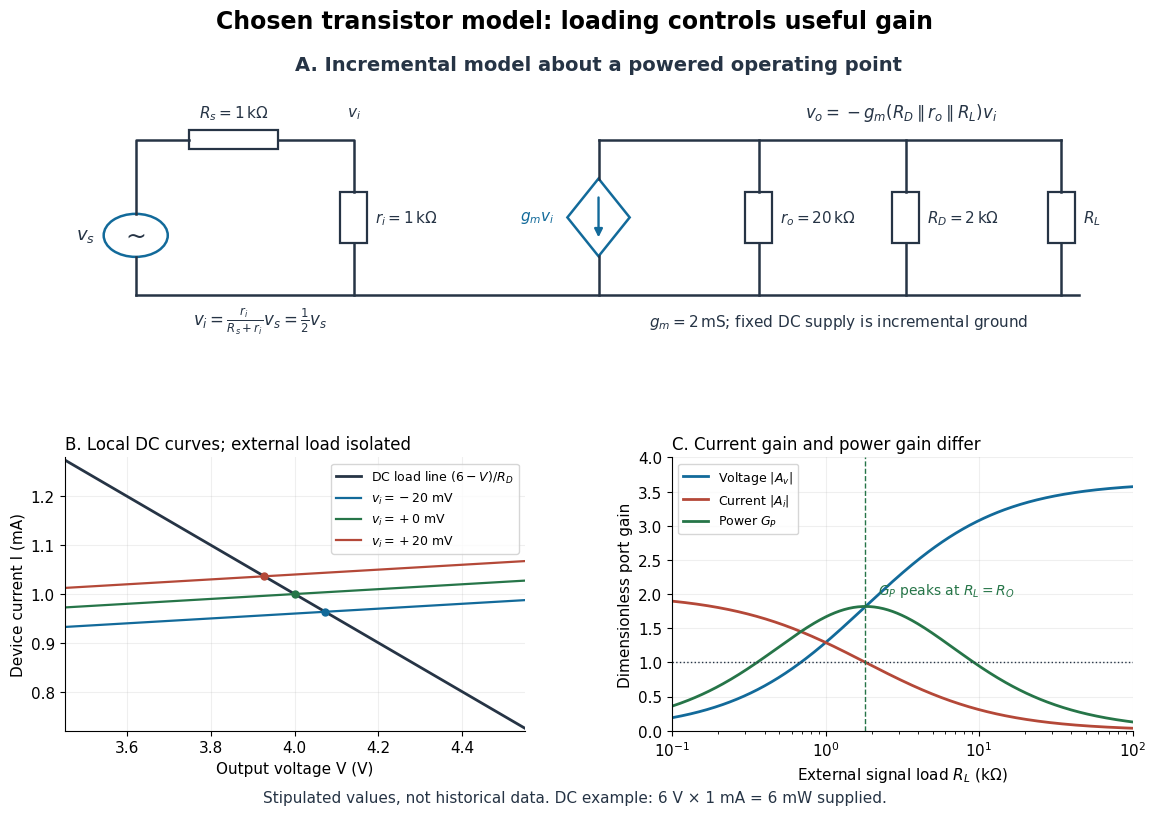

Recreate this plot in Python. (Note: this script raises an exception after producing the figure.)
"""Chosen unilateral transistor model, not historical measurements.

Python 3.14, matplotlib 3.10.7, numpy 2.3.5. Run from _media.
The direct-current plot has no external DC load: R_L is capacitively coupled.
All incremental gain curves include R_D, r_o, and the external R_L.
"""

from pathlib import Path

import matplotlib.pyplot as plt
import numpy as np
from matplotlib.patches import Circle, FancyArrowPatch, Polygon, Rectangle


def main():
    plt.rcParams.update({"font.family": "DejaVu Sans", "font.size": 11,
                         "axes.spines.top": False, "axes.spines.right": False})
    fig = plt.figure(figsize=(12, 8.2), dpi=120, facecolor="white")
    gs = fig.add_gridspec(2, 2, height_ratios=[1.05, 1], hspace=0.43, wspace=0.32)
    circuit = fig.add_subplot(gs[0, :])
    line = fig.add_subplot(gs[1, 0])
    gain = fig.add_subplot(gs[1, 1])
    ink, blue, red, green = "#263445", "#126a9a", "#b44838", "#267548"
    circuit.set(xlim=(0, 12), ylim=(0, 4.8))
    circuit.axis("off")

    def wire(points):
        circuit.plot(*zip(*points), color=ink, lw=1.8)

    def label(x, y, s, **kw):
        circuit.text(x, y, s, ha="center", va="center", color=ink, **kw)

    def resistor(x, y, text):
        circuit.add_patch(Rectangle((x - .15, y - .42), .3, .84,
                                    facecolor="white", edgecolor=ink, lw=1.6))
        circuit.text(x + .24, y, text, va="center", color=ink)

    label(6, 4.55, "A. Incremental model about a powered operating point", fontsize=14, weight="bold")
    wire([(0.8, .7), (11.4, .7)])
    circuit.add_patch(Circle((.8, 1.7), .36, fill=False, edgecolor=blue, lw=1.8))
    wire([(.8, .7), (.8, 1.34)])
    wire([(.8, 2.06), (.8, 3.3), (1.4, 3.3)])
    label(.8, 1.7, "~", fontsize=18)
    label(.23, 1.7, r"$v_s$", fontsize=13)
    circuit.add_patch(Rectangle((1.4, 3.14), 1, .32, facecolor="white", edgecolor=ink, lw=1.6))
    label(1.9, 3.75, r"$R_s=1\,\mathrm{k\Omega}$")
    wire([(2.4, 3.3), (3.25, 3.3), (3.25, 2.42)])
    resistor(3.25, 2, r"$r_i=1\,\mathrm{k\Omega}$")
    wire([(3.25, 1.58), (3.25, .7)])
    label(3.25, 3.75, r"$v_i$")
    label(2.2, .26, r"$v_i=\frac{r_i}{R_s+r_i}v_s=\frac{1}{2}v_s$", fontsize=12)

    wire([(6.0, 3.3), (11.2, 3.3)])
    circuit.add_patch(Polygon([(6, 2.65), (6.35, 2), (6, 1.35), (5.65, 2)],
                              closed=True, fill=False, edgecolor=blue, lw=1.8))
    wire([(6, 3.3), (6, 2.65)])
    wire([(6, 1.35), (6, .7)])
    circuit.add_patch(FancyArrowPatch((6, 2.38), (6, 1.62), arrowstyle="-|>",
                                     mutation_scale=12, color=blue, lw=1.7))
    circuit.text(5.5, 2, r"$g_mv_i$", ha="right", va="center", color=blue)
    for x, txt in [(7.8, r"$r_o=20\,\mathrm{k\Omega}$"),
                   (9.45, r"$R_D=2\,\mathrm{k\Omega}$"), (11.2, r"$R_L$")]:
        resistor(x, 2, txt)
        wire([(x, 3.3), (x, 2.42)])
        wire([(x, 1.58), (x, .7)])
    label(9.4, 3.77, r"$v_o=-g_m(R_D\parallel r_o\parallel R_L)v_i$", fontsize=12)
    label(8.7, .26, r"$g_m=2\,\mathrm{mS}$; fixed DC supply is incremental ground", fontsize=11)

    rd, ro, gm, ri = 2000., 20000., .002, 1000.
    rout = 1 / (1 / rd + 1 / ro)
    voltage = np.linspace(3.45, 4.55, 300)
    line.plot(voltage, 1000 * (6 - voltage) / rd, color=ink, lw=2,
              label=r"DC load line $(6-V)/R_D$")
    for vi, color in [(-.02, blue), (0, green), (.02, red)]:
        current = .001 + gm * vi + (voltage - 4) / ro
        vq = 4 - gm * rout * vi
        iq = (6 - vq) / rd
        line.plot(voltage, 1000 * current, color=color, lw=1.6,
                  label=rf"$v_i={vi*1000:+.0f}$ mV")
        line.plot(vq, iq * 1000, "o", color=color, ms=5)
    line.set(xlabel="Output voltage V (V)", ylabel="Device current I (mA)",
             xlim=(3.45, 4.55), ylim=(.72, 1.28))
    line.set_title("B. Local DC curves; external load isolated", loc="left", fontsize=12)
    line.grid(alpha=.2)
    line.legend(fontsize=9, loc="upper right")

    rl = np.geomspace(100, 100000, 400)
    rp = 1 / (1 / rout + 1 / rl)
    gain.semilogx(rl / 1000, gm * rp, color=blue, lw=2, label=r"Voltage $|A_v|$")
    gain.semilogx(rl / 1000, gm * ri * rp / rl, color=red, lw=2, label=r"Current $|A_i|$")
    gain.semilogx(rl / 1000, gm**2 * ri * rp**2 / rl, color=green, lw=2, label=r"Power $G_P$")
    gain.axhline(1, color=ink, ls=":", lw=1)
    gain.axvline(rout / 1000, color=green, ls="--", lw=1)
    gain.set(xlabel=r"External signal load $R_L$ (k$\Omega$)", ylabel="Dimensionless port gain",
             xlim=(.1, 100), ylim=(0, 4))
    gain.set_title("C. Current gain and power gain differ", loc="left", fontsize=12)
    gain.text(2.2, 2.0, r"$G_P$ peaks at $R_L=R_O$", color=green, fontsize=10)
    gain.grid(alpha=.2)
    gain.legend(fontsize=9, loc="upper left")
    fig.suptitle("Chosen transistor model: loading controls useful gain", fontsize=17, weight="bold", y=.985)
    fig.text(.5, .018, "Stipulated values, not historical data. DC example: 6 V × 1 mA = 6 mW supplied.",
             ha="center", fontsize=11, color=ink)
    fig.subplots_adjust(left=.075, right=.965, top=.935, bottom=.105)
    fig.savefig(Path(__file__).stem + ".png", facecolor="white", transparent=False)
    plt.close(fig)


if __name__ == "__main__":
    main()
